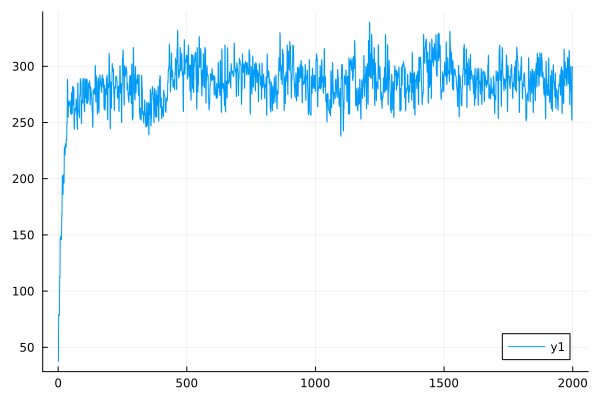

The file beside this chart, header and first rows:
0	38.01104019613843
1	37.46
2	79.08
3	77.88
4	79.42
5	78.46
6	113.4
7	111.8
8	147
9	145.5
10	148.9
11	147.6
12	146.9
13	145.8
14	167.4
15	166.4
16	202.5
17	201.2
18	187.1
19	186
20	203.5
21	202.7
22	197.8
23	196.2
24	228.1
25	226.6
26	222.4
27	221.1
28	231.2
29	229.6
30	229.7
31	228
32	236.1
33	234.3
34	250.5
35	249.1
36	288.5
37	286.4
38	255.9
39	254.7
40	268.9
41	267
42	266.3
43	264.8
44	267.4
45	265.1
46	269.7
47	268.5
48	259.5
49	257.9
50	258.5
51	257.1
52	276.6
53	276
54	259.6
55	258.2
56	282.2
57	280.8
58	266.7
59	265.8
60	281.3
... 1,940 more rows
